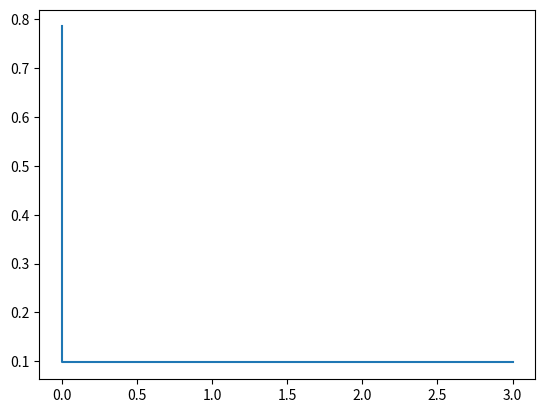

Python code for this plot:
import numpy as np 
import matplotlib.pyplot as plt 
g = 9.81
l = 1

K = g/l

DT = 0.01

def f(x):
    return x - np.cos(x)

def df(x):
    return 1 + np.sin(x)

def newtonRaphson(fonction,d_fonction,X0,n_iteration):
    i = 0
    X = X0
    while(i < n_iteration):
        X = X -  fonction(X)/d_fonction(X)
        i += 1
    return X

def f_pendule(x):
    return x - DT*K*np.cos(x) 

def df_pendule(x):
    return 1 + DT*K*np.sin(x)

def solve_pendule(dt,T,f,df,X0,d_X0):
    time = 0
    X = d_X0
    result_time = [0]
    result_s = [X0]

    while time < T:
        X = newtonRaphson(f,df,X,10)
        result_time.append(time)
        result_s.append(X)
        time += dt 
    return result_time,result_s


if __name__ == "__main__":
    print(newtonRaphson(f,df,1,10))
    t,s =  solve_pendule(DT,3,f_pendule,df_pendule,np.pi/4,0)
    plt.plot(t,s)
    plt.show()

